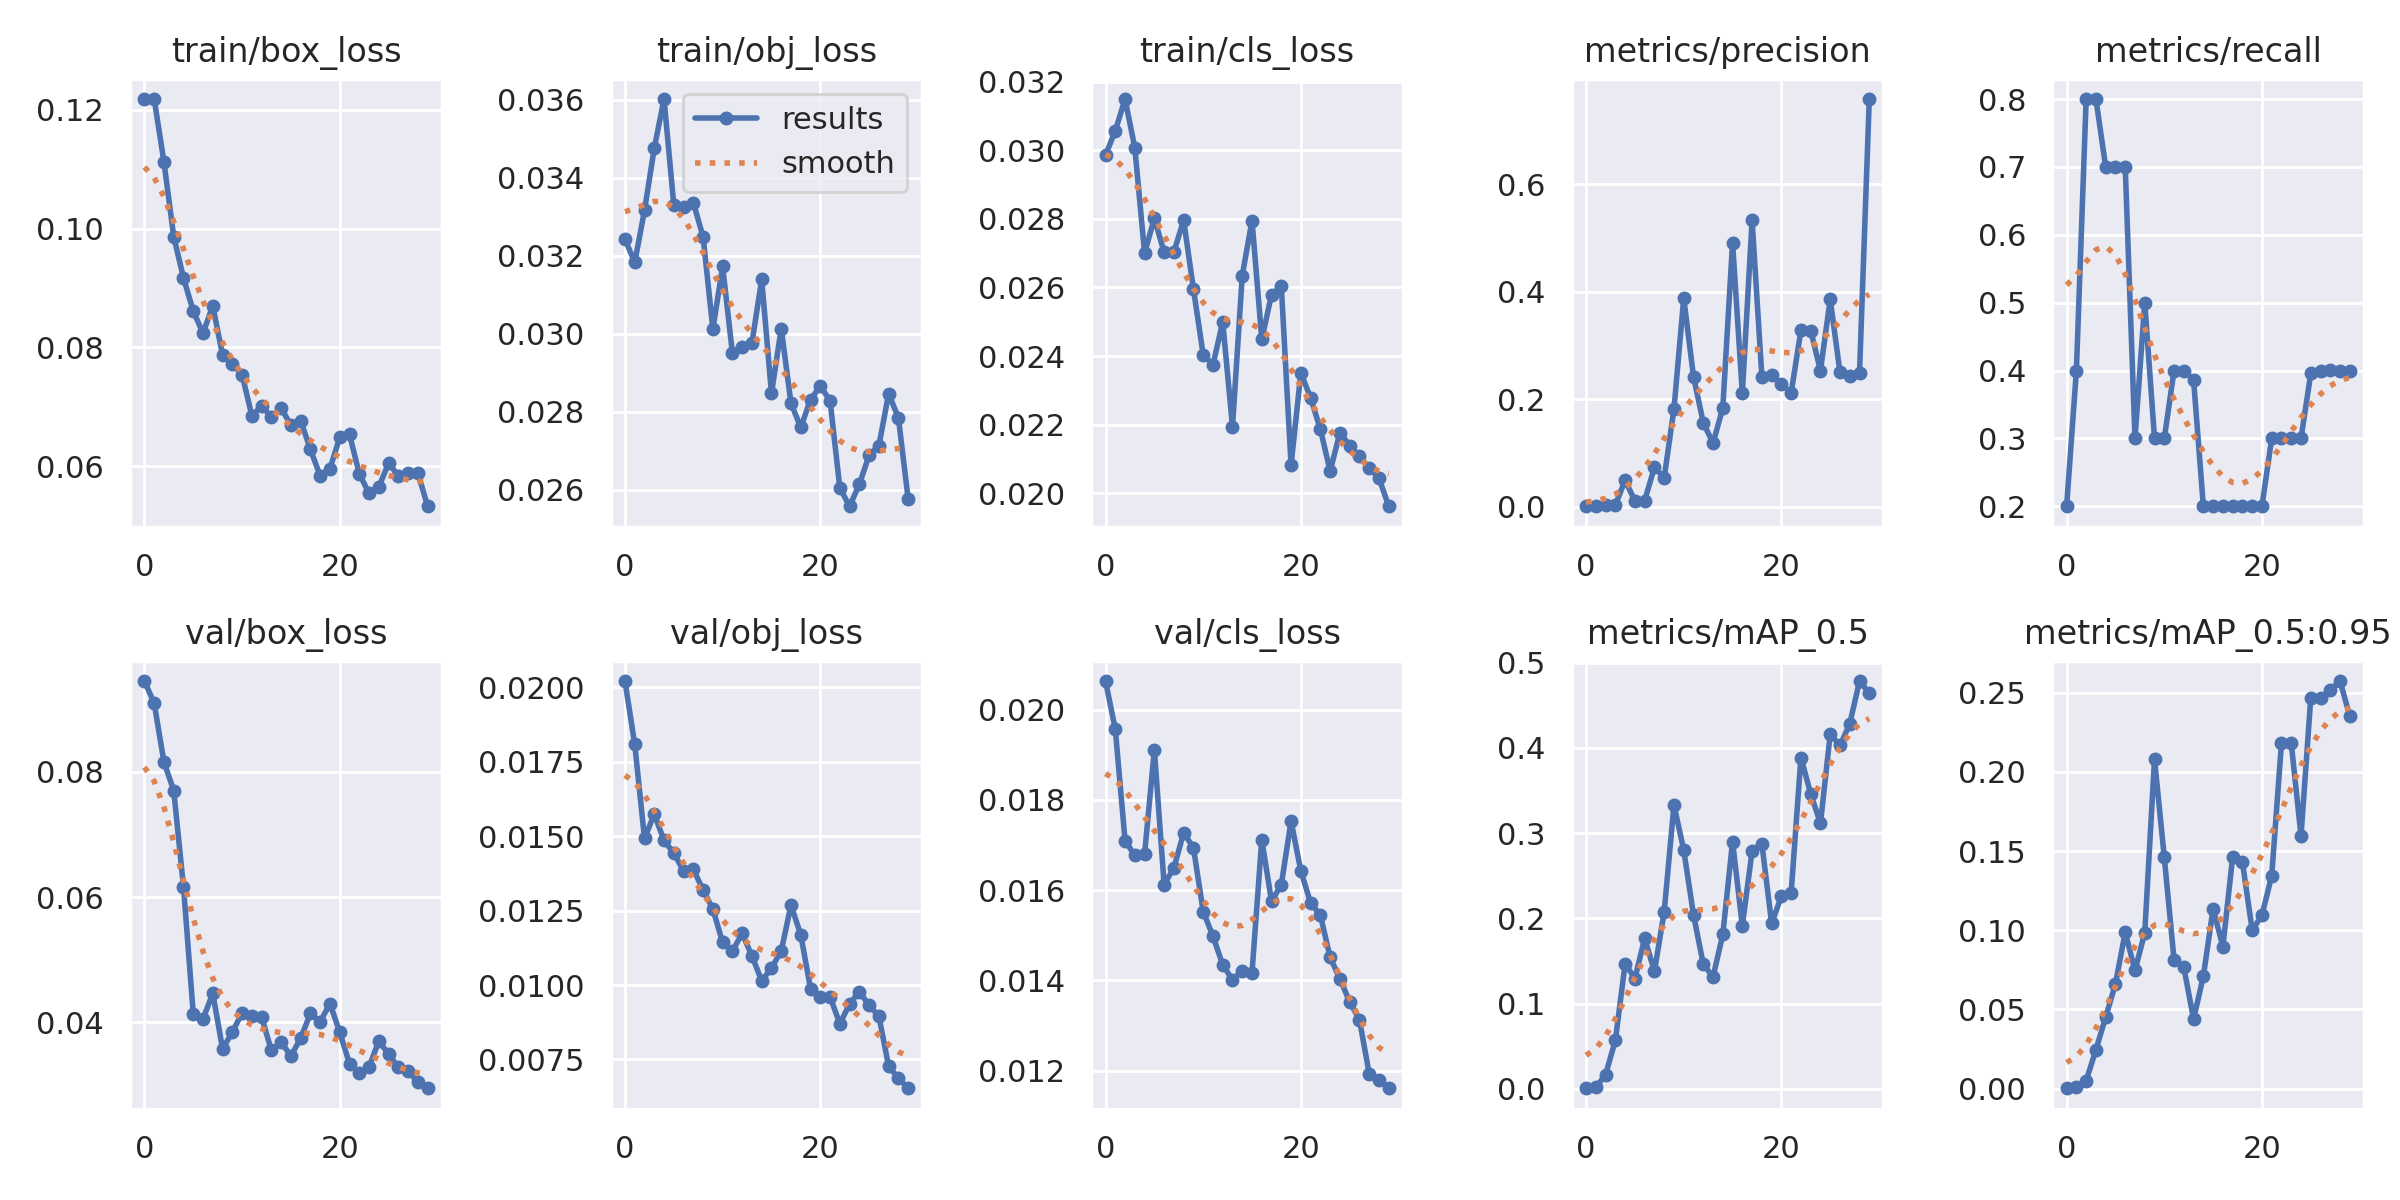

The file beside this chart, header and first rows:
epoch, train/box_loss, train/obj_loss, train/cls_loss, metrics/precision, metrics/recall, metrics/mAP_0.5, metrics/mAP_0.5:0.95, val/box_loss, val/obj_loss, val/cls_loss, x/lr0, x/lr1, x/lr2
0, 0.1218, 0.03243, 0.02986, 0.000697, 0.2, 0.0006001, 0.000169, 0.09447, 0.02021, 0.02064, 0.0964, 0.0004, 0.0004
1, 0.1218, 0.03183, 0.03057, 0.001255, 0.4, 0.001533, 0.0006442, 0.09093, 0.01808, 0.01957, 0.09187, 0.0008703, 0.0008703
2, 0.1112, 0.03317, 0.0315, 0.002879, 0.8, 0.01659, 0.004893, 0.08153, 0.01492, 0.0171, 0.08731, 0.001308, 0.001308
3, 0.09867, 0.03476, 0.03007, 0.002858, 0.8, 0.05688, 0.0245, 0.077, 0.01574, 0.01677, 0.08271, 0.001712, 0.001712
4, 0.0917, 0.03602, 0.027, 0.04929, 0.7, 0.1466, 0.04503, 0.06164, 0.01485, 0.0168, 0.07808, 0.002083, 0.002083
5, 0.0861, 0.03329, 0.02802, 0.01037, 0.7, 0.1293, 0.06605, 0.0414, 0.01443, 0.01911, 0.07342, 0.002422, 0.002422
6, 0.08238, 0.03324, 0.02702, 0.0112, 0.7, 0.1766, 0.09868, 0.04057, 0.01382, 0.01613, 0.06873, 0.002727, 0.002727
7, 0.08701, 0.03336, 0.02704, 0.07327, 0.3, 0.1376, 0.0746, 0.04463, 0.01388, 0.01649, 0.064, 0.002999, 0.002999
8, 0.07871, 0.03248, 0.02796, 0.05373, 0.5, 0.2078, 0.09845, 0.03579, 0.01319, 0.01727, 0.05924, 0.003238, 0.003238
9, 0.07715, 0.03012, 0.02596, 0.1818, 0.3, 0.333, 0.208, 0.03844, 0.01255, 0.01694, 0.05445, 0.003445, 0.003445
10, 0.07542, 0.03173, 0.02404, 0.3878, 0.3, 0.2801, 0.146, 0.04151, 0.01143, 0.01553, 0.04962, 0.003618, 0.003618
11, 0.06848, 0.02951, 0.02375, 0.2416, 0.4, 0.204, 0.08133, 0.0411, 0.01114, 0.01498, 0.04476, 0.003758, 0.003758
12, 0.07008, 0.02966, 0.02499, 0.1563, 0.4, 0.1462, 0.07649, 0.04084, 0.01174, 0.01435, 0.03987, 0.003866, 0.003866
13, 0.06828, 0.02976, 0.02194, 0.1179, 0.3862, 0.1311, 0.04382, 0.03555, 0.01098, 0.01401, 0.03494, 0.00394, 0.00394
14, 0.06974, 0.03139, 0.02635, 0.1837, 0.2, 0.181, 0.07097, 0.03686, 0.01014, 0.01422, 0.02998, 0.003981, 0.003981
15, 0.0669, 0.02847, 0.02795, 0.4909, 0.2, 0.2899, 0.1135, 0.03464, 0.01057, 0.01417, 0.02499, 0.003989, 0.003989
16, 0.06764, 0.03013, 0.02449, 0.2107, 0.2, 0.1911, 0.08965, 0.03747, 0.01114, 0.01712, 0.01997, 0.003965, 0.003965
17, 0.06279, 0.02822, 0.02579, 0.5325, 0.2, 0.2789, 0.1463, 0.04144, 0.01268, 0.01575, 0.01491, 0.003907, 0.003907
18, 0.05833, 0.0276, 0.02603, 0.2419, 0.2, 0.2875, 0.1431, 0.0401, 0.01169, 0.01613, 0.009816, 0.003816, 0.003816
19, 0.05959, 0.02831, 0.02082, 0.2443, 0.2, 0.194, 0.1, 0.04301, 0.009881, 0.01753, 0.004693, 0.003693, 0.003693
20, 0.06484, 0.02865, 0.02351, 0.2273, 0.2, 0.2257, 0.1094, 0.03841, 0.009594, 0.01642, 0.0034, 0.0034, 0.0034
21, 0.06532, 0.02829, 0.02278, 0.2118, 0.3, 0.2302, 0.1343, 0.03342, 0.00961, 0.01572, 0.0034, 0.0034, 0.0034
22, 0.05871, 0.02605, 0.02187, 0.3278, 0.3, 0.3886, 0.2182, 0.03193, 0.008697, 0.01545, 0.00307, 0.00307, 0.00307
23, 0.05538, 0.02558, 0.02064, 0.3275, 0.3, 0.346, 0.2181, 0.0329, 0.009367, 0.01451, 0.00274, 0.00274, 0.00274
24, 0.05644, 0.02614, 0.02177, 0.2531, 0.3, 0.3114, 0.1596, 0.03701, 0.00978, 0.01404, 0.00241, 0.00241, 0.00241
25, 0.06051, 0.02689, 0.02139, 0.3856, 0.3956, 0.4158, 0.2467, 0.03498, 0.009318, 0.01352, 0.00208, 0.00208, 0.00208
26, 0.05832, 0.02713, 0.02107, 0.2495, 0.4, 0.4027, 0.2467, 0.03282, 0.008956, 0.01313, 0.00175, 0.00175, 0.00175
27, 0.05885, 0.02846, 0.02073, 0.2438, 0.401, 0.4281, 0.2516, 0.03222, 0.007265, 0.01193, 0.00142, 0.00142, 0.00142
28, 0.05885, 0.02784, 0.02044, 0.2491, 0.4, 0.4783, 0.2574, 0.03044, 0.006879, 0.0118, 0.00109, 0.00109, 0.00109
29, 0.05323, 0.02576, 0.01962, 0.758, 0.4, 0.464, 0.2351, 0.02949, 0.006535, 0.01161, 0.00076, 0.00076, 0.00076
